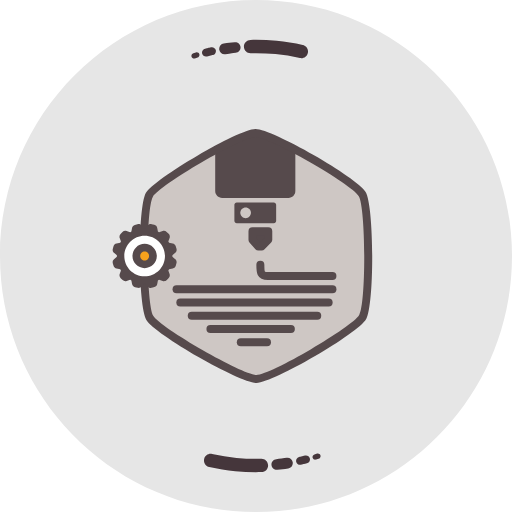
t = 0.00 s
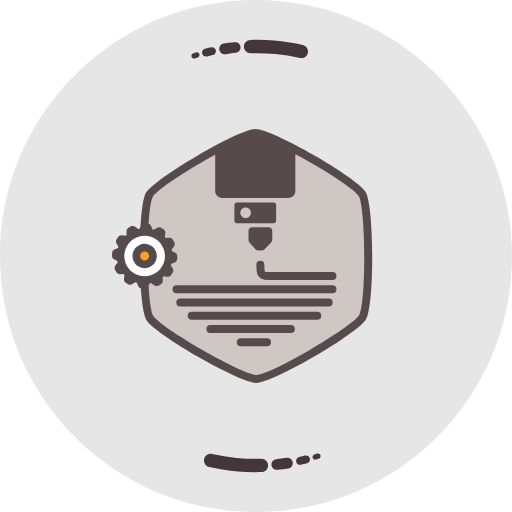
t = 1.00 s
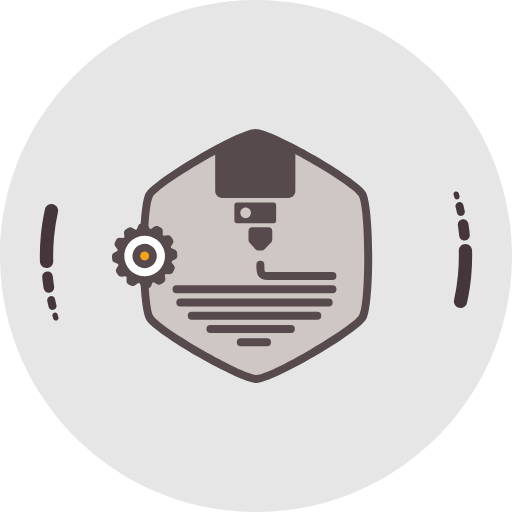
t = 1.50 s
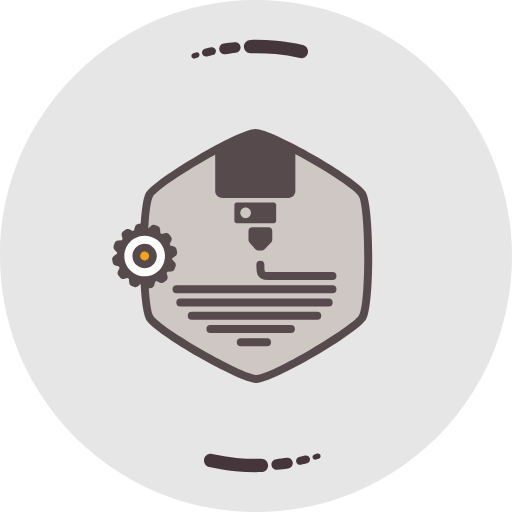
t = 2.00 s
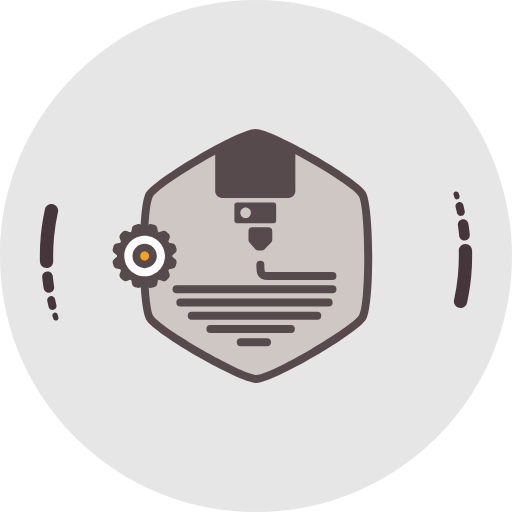
t = 2.50 s
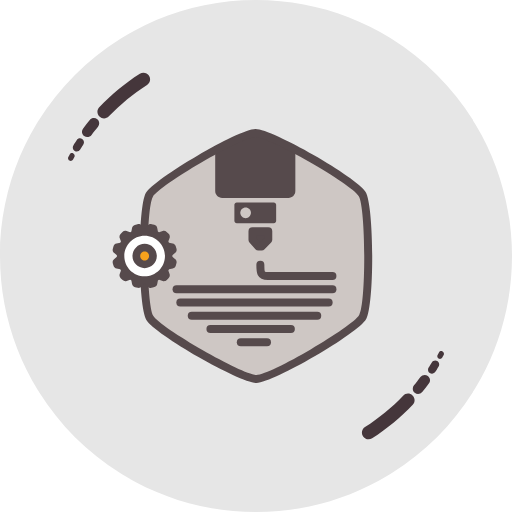
t = 3.75 s

The animated SVG that drew these frames (rendered in a browser with its animation timeline set to each time). Animation: 2 SMIL elements (animateTransform=2); one cycle of 5.00 s, repeats indefinitely.

<?xml version="1.0" encoding="UTF-8" standalone="no"?>
<svg
   xmlns:dc="http://purl.org/dc/elements/1.1/"
   xmlns:cc="http://creativecommons.org/ns#"
   xmlns:rdf="http://www.w3.org/1999/02/22-rdf-syntax-ns#"
   xmlns:svg="http://www.w3.org/2000/svg"
   xmlns="http://www.w3.org/2000/svg"
   version="1.1"
   id="svg2"
   height="400"
   viewBox="0 0 400 400.00001">
  <metadata
     id="metadata59">
    <rdf:RDF>
      <cc:Work
         rdf:about="">
        <dc:format>image/svg+xml</dc:format>
        <dc:type
           rdf:resource="http://purl.org/dc/dcmitype/StillImage" />
        <dc:title></dc:title>
      </cc:Work>
    </rdf:RDF>
  </metadata>
  <defs
     id="defs57">
    <clipPath
       clipPathUnits="userSpaceOnUse"
       id="clipPath3468">
      <path
         d="m 67.913,59.6047 c 1.4414,-2.3834 1.5353,-20.4293 0.0936,-23.0477 -1.3437,-2.4398 -16.9249,-11.5441 -19.9134,-11.6047 -2.7845,-0.0565 -18.4598,8.8851 -20.0064,11.4428 -1.4414,2.3834 -1.5352,20.4293 -0.0935,23.0477 1.3436,2.4398 16.9248,11.5441 19.9133,11.6048 2.7845,0.0564 18.4598,-8.8852 20.0064,-11.4429"
         id="path3470"
         style="clip-rule:evenodd" />
    </clipPath>
  </defs>
  <path
     id="path3460"
     style="fill:#e6e6e6;fill-opacity:1;fill-rule:evenodd;stroke:none"
     d="m 200,4.53506e-6 c 110.45689,0 200,89.54310246494 200,199.99999546494 0,110.4569 -89.54311,200 -200,200 -110.456898,0 -200,-89.5431 -200,-200 0,-110.456893 89.543102,-199.99999546494 200,-199.99999546494" />
  <path
     id="path3462"
     style="fill:#cec7c4;fill-opacity:1;fill-rule:evenodd;stroke:none"
     d="m 282.97142,151.64657 c 6.00585,9.93085 6.3971,85.12226 0.39,96.03228 -5.59876,10.16586 -70.52056,48.10052 -82.97267,48.35302 -11.60211,0.23542 -76.91599,-37.02133 -83.36017,-47.67843 -6.00585,-9.93086 -6.39668,-85.12226 -0.38959,-96.03229 5.59835,-10.16585 70.52015,-48.10051 82.97226,-48.35343 11.6021,-0.235 76.91599,37.02174 83.36017,47.67885" />
  <g
     transform="matrix(4.1666753,0,0,-4.1666753,0,400)"
     id="g3464">
    <g
       clip-path="url(#clipPath3468)"
       id="g3466">
      <g
         id="g3472">
        <path
           id="path3474"
           style="fill:#564a4c;fill-opacity:1;fill-rule:evenodd;stroke:none"
           d="m 41.6455,73.9236 12.435,0 c 0.7132,0 1.2963,-0.5831 1.2963,-1.2963 l 0,-12.435 c 0,-0.7132 -0.5831,-1.2963 -1.2963,-1.2963 l -12.435,0 c -0.7132,0 -1.2963,0.5831 -1.2963,1.2963 l 0,12.435 c 0,0.7132 0.5831,1.2963 1.2963,1.2963" />
        <path
           id="path3476"
           style="fill:#564a4c;fill-opacity:1;fill-rule:evenodd;stroke:none"
           d="m 44.3945,58.0416 6.937,0 c 0.2457,0 0.4464,-0.2015 0.4464,-0.4467 l 0,-3.009 c 0,-0.2452 -0.2012,-0.4464 -0.4464,-0.4464 l -6.937,0 c -0.2452,0 -0.4464,0.2007 -0.4464,0.4464 l 0,3.009 c 0,0.2458 0.2007,0.4467 0.4464,0.4467" />
        <path
           id="path3478"
           style="fill:#564a4c;fill-opacity:1;fill-rule:evenodd;stroke:#564a4c;stroke-width:1.49979997;stroke-linecap:round;stroke-linejoin:round;stroke-miterlimit:2.61312604;stroke-dasharray:none;stroke-opacity:1"
           d="m 50.3002,51.0432 -1.235,-1.2793 -0.6146,0 -1.11,1.2793 0,1.6143 2.9596,0 0,-1.6143 z" />
        <path
           id="path3480"
           style="fill:#cec7c4;fill-opacity:1;fill-rule:evenodd;stroke:none"
           d="m 46.0548,57.0889 c 0.5513,0 0.9983,-0.447 0.9983,-0.9983 0,-0.5514 -0.447,-0.9984 -0.9983,-0.9984 -0.5514,0 -0.9984,0.447 -0.9984,0.9984 0,0.5513 0.447,0.9983 0.9984,0.9983" />
      </g>
    </g>
  </g>
  <path
     id="path3482"
     style="fill:#564a4c;fill-opacity:1;fill-rule:nonzero;stroke:none"
     d="m 285.64434,150.03573 c 3.30251,5.46001 5.05168,27.53173 5.14001,49.4776 0.0875,21.76297 -1.44208,43.76926 -4.68876,49.66677 -3.08625,5.60168 -21.32712,18.15838 -40.28883,29.20756 -18.78879,10.94753 -38.608,20.61963 -45.35676,20.75671 -6.40293,0.12875 -26.39047,-9.38502 -45.4276,-20.27379 -18.88462,-10.80127 -37.17549,-23.13171 -40.66675,-28.90631 -3.30209,-5.46043 -5.05167,-27.53172 -5.14001,-49.4776 -0.0875,-21.76296 1.44209,-43.76926 4.68876,-49.66677 3.08626,-5.60209 21.32755,-18.15837 40.28884,-29.20756 18.7892,-10.94752 38.60799,-20.61963 45.35676,-20.75671 6.40293,-0.12875 26.39047,9.38502 45.42759,20.27379 18.88462,10.80127 37.17549,23.13172 40.66675,28.90631 z m -1.08417,49.50135 c -0.085,-21.01212 -1.53792,-41.77592 -4.26167,-46.27926 -2.92793,-4.84126 -20.28421,-16.33712 -38.42008,-26.70964 -18.25504,-10.44085 -36.96633,-19.57337 -42.20551,-19.46795 -5.65501,0.11458 -24.29296,9.40252 -42.35467,19.92754 -18.15712,10.58044 -35.41299,22.21754 -37.94508,26.81464 -2.73667,4.97126 -4.01709,25.75255 -3.93334,46.64051 0.0854,21.01171 1.53792,41.77592 4.26168,46.27926 2.92792,4.84126 20.28421,16.33712 38.42008,26.70964 18.25504,10.44086 36.96632,19.57296 42.2055,19.46796 5.65543,-0.11459 24.29297,-9.40252 42.35467,-19.92754 18.15712,-10.58044 35.41299,-22.21755 37.94508,-26.81464 2.73667,-4.97126 4.01709,-25.75297 3.93334,-46.64052" />
  <g
     id="cog">
    <path
       id="path3486"
       style="fill:#564a4c;fill-opacity:1;fill-rule:nonzero;stroke:none"
       d="m 110.52747,176.06776 1.89904,2.25442 c 0.23361,-0.009 0.425,-0.0137 0.57338,-0.0137 0.14917,0 0.34056,0.004 0.57417,0.0125 l 1.71771,-2.0377 c 0.69762,-0.98227 1.94891,-1.48848 3.18693,-1.17848 l 2.02771,0.51305 c 1.16243,0.25049 2.11416,1.18289 2.33169,2.4265 l 0.51869,2.90256 0.48571,0.27261 0.48533,0.2907 2.74704,-0.99393 c 1.04823,-0.37955 2.26815,-0.15721 3.12057,0.67146 l 1.54079,1.49853 c 0.84116,0.79771 1.17972,2.04936 0.75914,3.20853 l -1.00521,2.77752 0.2907,0.4853 0.27101,0.48329 2.88255,0.51506 -10e-4,0.006 c 1.1001,0.19701 2.04701,1.00156 2.36868,2.14948 l 0.59589,2.10726 -0.008,0.002 c 0.3064,1.09726 -0.0285,2.32478 -0.95777,3.10681 l -2.25328,1.89859 c 0.009,0.23039 0.0129,0.42177 0.0129,0.57335 0,0.14957 -0.004,0.34096 -0.0129,0.57336 l 2.03817,1.71765 c 0.98109,0.6976 1.48852,1.94885 1.17851,3.18683 l -0.51306,2.02725 c -0.2509,1.16279 -1.18173,2.1157 -2.42658,2.33322 l -2.90185,0.51867 -0.27462,0.48892 -0.28829,0.4833 0.99274,2.74414 c 0.37957,1.0486 0.15722,2.26809 -0.67148,3.12088 l -1.49857,1.54075 c -0.79813,0.84113 -2.04943,1.17968 -3.20863,0.75911 l -2.7764,-1.00398 -0.48653,0.2907 -0.48571,0.2722 -0.51186,2.87 -0.003,-0.001 c -0.19501,1.10449 -1.00079,2.057 -2.15197,2.37987 l -2.10732,0.59587 -0.002,-0.008 c -1.09769,0.30678 -2.32526,-0.0285 -3.10691,-0.95734 l -1.89905,-2.25442 c -0.2324,0.009 -0.425,0.0137 -0.57417,0.0137 -0.14838,0 -0.33977,-0.003 -0.57338,-0.0125 l -1.7177,2.0377 c -0.69762,0.98267 -1.9489,1.48847 -3.18693,1.17848 l -2.02771,-0.51265 c -1.16242,-0.25089 -2.11416,-1.1833 -2.33169,-2.4265 l -0.51989,-2.90859 -0.30318,-0.16887 -0.18134,-0.0969 -0.48652,-0.29151 -2.745837,0.99393 c -1.048637,0.37915 -2.26816,0.15721 -3.12058,-0.67146 l -1.540788,-1.49893 c -0.841162,-0.79771 -1.179718,-2.04896 -0.759137,-3.20814 l 1.005213,-2.77751 -0.290708,-0.4857 -0.271408,-0.4833 -2.882143,-0.51505 8.04e-4,-0.006 c -1.099701,-0.19701 -2.047013,-1.00196 -2.368279,-2.14948 l -0.59589,-2.10726 0.0076,-0.002 c -0.306388,-1.09766 0.02855,-2.32519 0.957364,-3.10681 l 2.253686,-1.89899 c -0.0092,-0.23361 -0.01287,-0.42499 -0.01287,-0.57336 0,-0.14112 0.0048,-0.33492 0.01367,-0.57335 l -2.038972,-1.71725 c -0.981087,-0.6976 -1.488518,-1.94925 -1.178511,-3.18683 l 0.513061,-2.02765 c 0.250498,-1.16239 1.181727,-2.1153 2.426581,-2.33282 l 2.90064,-0.51747 0.27583,-0.49013 0.288295,-0.48329 -0.992748,-2.74454 c -0.379567,-1.04861 -0.157215,-2.26809 0.671482,-3.12049 l 1.497364,-1.53993 c 0.798138,-0.84234 2.04822,-1.18089 3.208637,-0.76032 l 2.777604,1.00438 0.48652,-0.29191 0.004,0.006 0.009,-0.006 0.47165,-0.26537 0.51305,-2.87562 0.003,0.001 c 0.19502,-1.10449 1.0008,-2.05741 2.15196,-2.37987 l 2.10732,-0.59627 0.002,0.008 c 1.09769,-0.30638 2.32526,0.0285 3.10691,0.95733" />
    <path
       id="path3488"
       style="fill:#ffffff;fill-opacity:1;fill-rule:evenodd;stroke:none"
       d="m 112.99989,184.11685 c -8.77188,0 -15.883961,7.11186 -15.883961,15.88306 0,8.77161 7.112081,15.88347 15.883961,15.88347 8.77148,0 15.88355,-7.11186 15.88355,-15.88347 0,-8.7712 -7.11207,-15.88306 -15.88355,-15.88306" />
    <path
       id="path3490"
       style="fill:#f7a21c;fill-opacity:1;fill-rule:evenodd;stroke:none"
       d="m 113.00069,193.50685 c -3.58538,0 -6.49327,2.90738 -6.49327,6.49306 0,3.58568 2.90789,6.49307 6.49327,6.49307 3.5858,0 6.49327,-2.90739 6.49327,-6.49307 0,-3.58568 -2.90747,-6.49306 -6.49327,-6.49306" />
    <path
       id="path3492"
       style="fill:#564a4c;fill-opacity:1;fill-rule:nonzero;stroke:none"
       d="m 113.00069,196.52279 c -0.96057,0 -1.83149,0.38961 -2.45955,1.01765 -0.62806,0.62803 -1.01767,1.49892 -1.01767,2.45947 0,0.96096 0.38961,1.83184 1.01767,2.45948 0.62806,0.62804 1.49898,1.01805 2.45955,1.01805 0.96099,0 1.8319,-0.39001 2.45995,-1.01805 0.62766,-0.62764 1.01769,-1.49852 1.01769,-2.45948 0,-0.96055 -0.39003,-1.83144 -1.01769,-2.45947 -0.62805,-0.62804 -1.49896,-1.01765 -2.45995,-1.01765 z m -6.72205,-3.24472 c 1.71972,-1.72007 4.09845,-2.78676 6.72205,-2.78676 2.62401,0 5.00274,1.06669 6.72245,2.78676 1.72012,1.71966 2.78686,4.09832 2.78686,6.72184 0,2.62393 -1.06674,5.00259 -2.78686,6.72225 -1.71971,1.71966 -4.09844,2.78676 -6.72245,2.78676 -2.6236,0 -5.00233,-1.0671 -6.72205,-2.78676 -1.72012,-1.71966 -2.78685,-4.09832 -2.78685,-6.72225 0,-2.62352 1.06673,-5.00218 2.78685,-6.72184" />

         <animateTransform attributeName="transform"
                                              attributeType="XML"
                                              type="rotate"
                                              from="360 113 200"
                                              to="0 113 200"
                                              dur="5s"
                                              repeatCount="indefinite"/>
  </g>
  <g
     transform="matrix(4.1666753,0,0,-4.1666753,0,400)"
     id="g3494">
    <path
       id="path3496"
       style="fill:none;stroke:#564a4c;stroke-width:1.49979997;stroke-linecap:round;stroke-linejoin:round;stroke-miterlimit:2.61312604;stroke-dasharray:none;stroke-opacity:1"
       d="m 61.6207,39.2888 -27.8085,0" />
    <path
       id="path3498"
       style="fill:none;stroke:#564a4c;stroke-width:1.49979997;stroke-linecap:round;stroke-linejoin:round;stroke-miterlimit:2.61312604;stroke-dasharray:none;stroke-opacity:1"
       d="m 59.4808,36.8087 -23.5287,0" />
    <path
       id="path3500"
       style="fill:none;stroke:#564a4c;stroke-width:1.49979997;stroke-linecap:round;stroke-linejoin:round;stroke-miterlimit:2.61312604;stroke-dasharray:none;stroke-opacity:1"
       d="m 54.534,34.3284 -15.0786,0" />
    <path
       id="path3502"
       style="fill:none;stroke:#564a4c;stroke-width:1.49979997;stroke-linecap:round;stroke-linejoin:round;stroke-miterlimit:2.61312604;stroke-dasharray:none;stroke-opacity:1"
       d="m 50.0587,31.8484 -4.9073,0" />
    <path
       id="path3504"
       style="fill:none;stroke:#564a4c;stroke-width:1.49979997;stroke-linecap:round;stroke-linejoin:round;stroke-miterlimit:2.61312604;stroke-dasharray:none;stroke-opacity:1"
       d="m 48.8166,46.3754 c 0,-1.4174 0,-2.126 1.4173,-2.126 1.4173,0 12.0954,0 12.0954,0" />
    <path
       id="path3506"
       style="fill:none;stroke:#564a4c;stroke-width:1.49979997;stroke-linecap:round;stroke-linejoin:round;stroke-miterlimit:2.61312604;stroke-dasharray:none;stroke-opacity:1"
       d="m 62.3293,41.7691 -29.2257,0" />
  </g>
    <path
       id="load"
       style="fill:#45363b;fill-opacity:1;fill-rule:nonzero;stroke:none"
       d="m 152.24155,45.617487 c -1.09591,0.336612 -2.25851,-0.279315 -2.59514,-1.375122 -0.33669,-1.0955 0.27932,-2.258091 1.37504,-2.594729 l 1.06546,-0.326296 0.0733,-0.02221 1.01263,-0.301731 c 1.0983,-0.326288 2.25543,0.29898 2.58168,1.397308 0.32636,1.09829 -0.29905,2.255435 -1.3973,2.581708 l -1.01951,0.303536 -0.0309,0.01092 -1.06545,0.326292 z m 51.89009,312.809413 c 2.86844,-0.0657 5.24847,2.20659 5.31462,5.07514 0.0657,2.86848 -2.2066,5.24853 -5.07511,5.31421 -6.91866,0.17927 -13.79434,-0.0587 -20.57781,-0.71244 -6.84857,-0.66041 -13.64619,-1.7355 -20.34692,-3.22061 -2.80765,-0.62247 -4.58041,-3.40465 -3.95793,-6.21265 0.62247,-2.80769 3.40498,-4.5804 6.21268,-3.95794 6.31912,1.40092 12.69912,2.41161 19.09761,3.02883 6.46145,0.622 12.92282,0.85172 19.33283,0.68563 z m 19.84106,-0.71374 c 2.26619,-0.34435 4.38464,1.21534 4.72943,3.48152 0.34439,2.26577 -1.21523,4.38424 -3.48146,4.72899 -1.73529,0.26366 -3.17683,0.46896 -4.2905,0.60831 -1.26282,0.1582 -2.69828,0.31853 -4.3038,0.47815 -2.28558,0.2201 -4.31868,-1.45333 -4.53912,-3.73941 -0.22002,-2.28559 1.45365,-4.31816 3.73934,-4.53868 1.18861,-0.11757 2.54937,-0.2743 4.06877,-0.46497 1.67738,-0.21022 3.02991,-0.39484 4.07736,-0.55393 z m 14.34744,-1.79124 c 1.67089,-0.41019 3.35882,0.61398 3.7686,2.28477 0.41016,1.67085 -0.61406,3.35879 -2.28483,3.76853 -1.07966,0.2652 -1.85797,0.45319 -2.35394,0.56688 -0.3431,0.079 -1.15068,0.25537 -2.37341,0.51816 -1.68027,0.35817 -3.33573,-0.71431 -3.69398,-2.39411 -0.35828,-1.67986 0.71424,-3.33532 2.39414,-3.694 0.32597,-0.0691 1.07181,-0.24026 2.27132,-0.51617 1.04663,-0.24126 1.8165,-0.42243 2.27211,-0.53379 z m 9.43861,-1.53945 c 1.0959,-0.33663 2.25849,0.27926 2.59515,1.37507 0.33671,1.09551 -0.27935,2.25851 -1.37508,2.59473 l -1.06542,0.32636 -0.0738,0.0215 -1.01267,0.30174 c -1.09843,0.32669 -2.25539,-0.29905 -2.58169,-1.39728 -0.32635,-1.09829 0.2989,-2.25499 1.39727,-2.5817 l 1.0195,-0.30358 0.0309,-0.0105 1.06542,-0.32621 z m -51.89002,-312.809438 c -2.86852,0.06572 -5.24895,-2.206702 -5.31466,-5.075198 -0.0658,-2.868051 2.2066,-5.248498 5.07508,-5.314185 6.91866,-0.179283 13.79427,0.0591 20.57783,0.712405 6.84854,0.66044 13.64617,1.735575 20.34686,3.221 2.80763,0.622427 4.58043,3.404625 3.95789,6.21269 -0.62246,2.807655 -3.40497,4.58037 -6.21268,3.957926 -6.31907,-1.400926 -12.69907,-2.411615 -19.09756,-3.02902 -6.46143,-0.622011 -12.92279,-0.85179 -19.33276,-0.685636 z m -19.84114,0.713786 c -2.26614,0.344361 -4.38467,-1.215308 -4.72952,-3.48117 -0.3443,-2.266189 1.21537,-4.384672 3.48156,-4.729424 1.73527,-0.263612 3.17685,-0.468965 4.29038,-0.607898 1.26295,-0.158292 2.69844,-0.318926 4.3039,-0.478555 2.2856,-0.220066 4.3186,1.453746 4.53871,3.739337 0.22051,2.28566 -1.45332,4.318627 -3.73891,4.538758 -1.18867,0.11759 -2.54941,0.274301 -4.06876,0.464935 -1.67737,0.210246 -3.02987,0.395258 -4.0774,0.553987 z m -14.3474,1.791279 c -1.67091,0.410132 -3.35892,-0.613626 -3.76868,-2.284431 -0.41018,-1.67088 0.61366,-3.359335 2.28454,-3.769077 1.08004,-0.264973 1.85835,-0.453113 2.35429,-0.566748 0.34273,-0.07895 1.1501,-0.255371 2.37344,-0.518167 1.67984,-0.358304 3.33572,0.7143 3.69392,2.394212 0.35827,1.679826 -0.7143,3.335689 -2.39412,3.693982 -0.32602,0.069 -1.07194,0.239882 -2.27135,0.516068 -1.04662,0.241298 -1.81665,0.422687 -2.27202,0.534182" >


                         <animateTransform attributeName="transform"
                                             attributeType="XML"
                                             type="rotate"
                                             from="0 200 200"
                                             to="360 200 200"
                                             dur="2s"
                                             repeatCount="indefinite"/>

       </path>
</svg>
